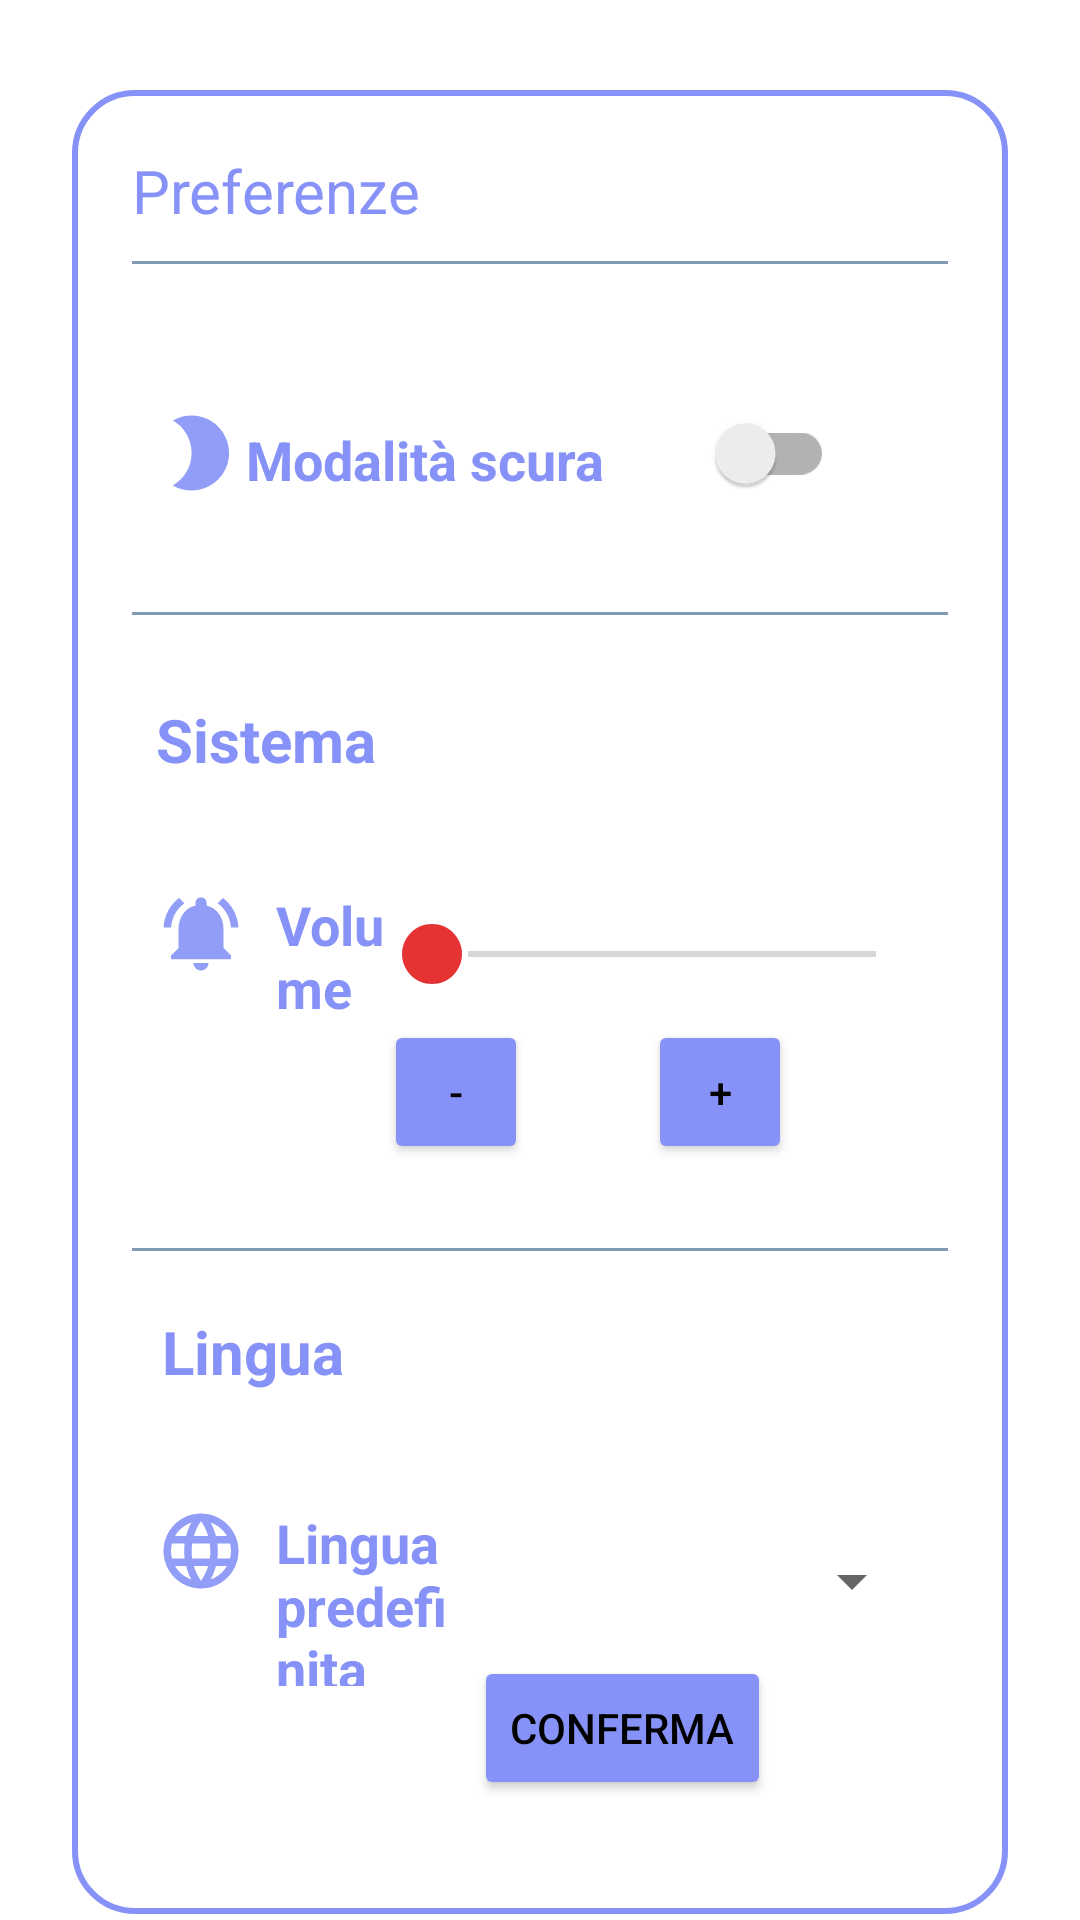

Write the Android layout XML for this screen, with the resource values it uses.
<!-- AndroidManifest.xml: application theme Theme.EmiApp -->
<!-- res/layout/fragment_settings.xml -->
<?xml version="1.0" encoding="utf-8"?>
<androidx.constraintlayout.widget.ConstraintLayout xmlns:android="http://schemas.android.com/apk/res/android"
    xmlns:tools="http://schemas.android.com/tools"
    android:layout_width="match_parent"
    android:layout_height="match_parent"
    xmlns:app="http://schemas.android.com/apk/res-auto"
    tools:context=".fragments.SettingsFragment"
    android:orientation="vertical"
    android:id="@+id/settings"
    android:background="@drawable/profileuser">

    <LinearLayout
        android:id="@+id/lineaLayout"
        android:layout_width="match_parent"
        android:layout_height="wrap_content"
        android:layout_marginStart="24dp"
        android:layout_marginTop="30dp"
        android:layout_marginEnd="24dp"
        android:background="@drawable/white_background"
        android:orientation="vertical"
        android:padding="10dp"
        app:layout_constraintEnd_toEndOf="parent"
        app:layout_constraintHorizontal_bias="0.0"
        app:layout_constraintStart_toStartOf="parent"
        app:layout_constraintTop_toTopOf="@+id/settings">



        <TextView
            android:layout_width="wrap_content"
            android:layout_height="wrap_content"
            android:text="@string/preferenze"
            android:textColor="@color/lavander"
            android:textSize="20sp"
            android:layout_marginStart="10dp"
            android:layout_marginTop="10dp"
            />


        <androidx.appcompat.widget.AppCompatImageView
            android:layout_width="match_parent"
            android:layout_height="1dp"
            android:layout_margin="10dp"
            android:alpha="0.5"
            android:background="@color/celestescuro1" />

        <LinearLayout
            android:layout_width="match_parent"
            android:layout_height="match_parent"
            android:layout_marginLeft="10dp"
            android:layout_marginTop="20dp"
            android:layout_marginRight="10dp"
            android:layout_marginBottom="10dp"
            android:orientation="horizontal"
            android:padding="8dp"
            >

            <ImageView
                android:layout_width="30dp"
                android:layout_height="30dp"
                android:background="@drawable/baseline_mode_night_24"
                android:backgroundTint="@color/lavander"
                android:layout_marginTop="10dp"/>

            <TextView
                android:id="@+id/email"
                android:layout_width="wrap_content"
                android:layout_height="wrap_content"
                android:layout_weight="1"
                android:text="@string/nightMode"
                android:textColor="@color/lavander"
                android:textSize="18sp"
                android:textStyle="bold" />


            <androidx.appcompat.widget.SwitchCompat
                android:id="@+id/switch1"
                android:layout_width="70dp"
                android:layout_height="50dp"
                android:text=" "
                android:textSize="24sp"
                android:layout_marginRight="30dp"/>



        </LinearLayout>

        <androidx.appcompat.widget.AppCompatImageView
            android:layout_width="match_parent"
            android:layout_height="1dp"
            android:layout_margin="10dp"
            android:alpha="0.5"
            android:background="@color/celestescuro1" />


        <LinearLayout
            android:layout_width="match_parent"
            android:layout_height="match_parent"
            android:layout_marginLeft="10dp"
            android:layout_marginTop="10dp"
            android:layout_marginRight="10dp"
            android:layout_marginBottom="10dp"
            android:orientation="horizontal"
            android:padding="8dp">

            <TextView
                android:id="@+id/name"
                android:layout_width="wrap_content"
                android:layout_height="wrap_content"
                android:layout_weight="1"
                android:text="@string/notifiche"
                android:textColor="@color/lavander"
                android:textSize="20sp"
                android:textStyle="bold" />



        </LinearLayout>

        <LinearLayout
            android:layout_width="match_parent"
            android:layout_height="match_parent"
            android:layout_margin="10dp"
            android:orientation="horizontal"
            android:padding="8dp">


            <ImageView
                android:layout_width="30dp"
                android:layout_height="30dp"
                android:background="@drawable/baseline_notifications_active_24"
                android:backgroundTint="@color/lavander"
                />



            <TextView
                android:id="@+id/sesso1"
                android:layout_width="wrap_content"
                android:layout_height="wrap_content"
                android:layout_weight="1"
                android:text="@string/volume"
                android:textColor="@color/lavander"
                android:textSize="18sp"
                android:textStyle="bold"
                android:layout_marginStart="10dp"/>


            <LinearLayout
                android:layout_width="wrap_content"
                android:layout_height="wrap_content"
                android:orientation="vertical">

                <SeekBar
                    android:id="@+id/seekbar"
                    android:layout_width="180dp"
                    android:layout_height="wrap_content"
                    android:thumb="@drawable/baseline_circle_24"
                    android:max="100"
                    android:min="0"
                    android:progress="0"
                    android:progressTint="@color/lavander"
                    android:paddingTop="10dp"
                    android:paddingBottom="10dp"
                    />

                <LinearLayout
                    android:layout_width="wrap_content"
                    android:layout_height="wrap_content"
                    android:orientation="horizontal">

                    <Button
                        android:layout_width="48dp"
                        android:layout_height="48dp"
                        android:id="@+id/down"
                        android:backgroundTint="@color/lavander"
                        android:text="-"/>


                    <TextView
                        android:id="@+id/intensity"
                        android:layout_width="wrap_content"
                        android:layout_height="wrap_content"
                        android:layout_gravity="center"
                        android:layout_marginStart="20dp"
                        android:contentDescription="intensity"
                        android:text=""
                        android:paddingRight="10dp"
                        android:textColor="@color/lavander"
                        android:textSize="20sp" />

                    <Button
                        android:layout_width="48dp"
                        android:layout_height="48dp"
                        android:id="@+id/up"
                        android:backgroundTint="@color/lavander"
                        android:text="+"
                        android:layout_marginLeft="10dp"/>

                </LinearLayout>

            </LinearLayout>


        </LinearLayout>

        <androidx.appcompat.widget.AppCompatImageView
            android:layout_width="match_parent"
            android:layout_height="1dp"
            android:layout_margin="10dp"
            android:alpha="0.5"
            android:background="@color/celestescuro1" />




        <TextView
            android:layout_width="wrap_content"
            android:layout_height="wrap_content"
            android:text="@string/lingua"
            android:textStyle="bold"
            android:textColor="@color/lavander"
            android:textSize="20dp"
            android:layout_marginStart="10dp"
            android:padding="10dp"

            />

        <LinearLayout
            android:layout_width="match_parent"
            android:layout_height="match_parent"
            android:layout_marginLeft="10dp"
            android:layout_marginTop="20dp"
            android:layout_marginRight="10dp"
            android:layout_marginBottom="20dp"
            android:orientation="horizontal"
            android:padding="8dp">


            <ImageView
                android:layout_width="30dp"
                android:layout_height="30dp"
                android:background="@drawable/baseline_language_24"
                android:backgroundTint="@color/lavander"

                />

            <TextView
                android:layout_width="120dp"
                android:layout_height="60dp"
                android:layout_weight="1"
                android:text="@string/lingua_npredefinita"
                android:textColor="@color/lavander"
                android:textSize="18sp"
                android:textStyle="bold"
                android:layout_marginStart="10dp"
                app:layout_constraintStart_toStartOf="parent"/>

            <LinearLayout
                android:layout_width="wrap_content"
                android:layout_height="wrap_content"
                android:orientation="vertical">
                <Spinner
                    android:id="@+id/spinner"
                    android:layout_width="150dp"
                    android:layout_height="50dp"
                    android:contentDescription=" "
                    />

                <Button
                    android:id="@+id/button"
                    android:layout_width="wrap_content"
                    android:layout_height="wrap_content"
                    android:text="@string/conferma3"
                    android:backgroundTint="@color/lavander"/>

            </LinearLayout>



        </LinearLayout>
    </LinearLayout>



</androidx.constraintlayout.widget.ConstraintLayout>
<!-- resources referenced by this layout -->
<resources>
  <color name="celestescuro1">#023668</color>
  <color name="lavander">#8692f7</color>
  <!-- drawable baseline_circle_24 (drawable) -->
  <vector android:alpha="0.9" android:height="24dp" android:tint="#E21A1A"
      android:viewportHeight="24" android:viewportWidth="24"
      android:width="24dp" xmlns:android="http://schemas.android.com/apk/res/android">
      <path android:fillColor="@android:color/white" android:pathData="M12,2C6.47,2 2,6.47 2,12s4.47,10 10,10 10,-4.47 10,-10S17.53,2 12,2z"/>
  </vector>
  <!-- drawable baseline_mode_night_24 (drawable) -->
  <vector android:alpha="0.9" android:height="24dp" android:tint="#5D79C2"
      android:viewportHeight="24" android:viewportWidth="24"
      android:width="24dp" xmlns:android="http://schemas.android.com/apk/res/android">
      <path android:fillColor="@android:color/white" android:pathData="M9.5,2c-1.82,0 -3.53,0.5 -5,1.35c2.99,1.73 5,4.95 5,8.65s-2.01,6.92 -5,8.65C5.97,21.5 7.68,22 9.5,22c5.52,0 10,-4.48 10,-10S15.02,2 9.5,2z"/>
  </vector>
  <!-- drawable baseline_notifications_active_24 (drawable) -->
  <vector android:alpha="0.9" android:height="24dp" android:tint="#5D79C2"
      android:viewportHeight="24" android:viewportWidth="24"
      android:width="24dp" xmlns:android="http://schemas.android.com/apk/res/android">
      <path android:fillColor="@android:color/white" android:pathData="M7.58,4.08L6.15,2.65C3.75,4.48 2.17,7.3 2.03,10.5h2c0.15,-2.65 1.51,-4.97 3.55,-6.42zM19.97,10.5h2c-0.15,-3.2 -1.73,-6.02 -4.12,-7.85l-1.42,1.43c2.02,1.45 3.39,3.77 3.54,6.42zM18,11c0,-3.07 -1.64,-5.64 -4.5,-6.32L13.5,4c0,-0.83 -0.67,-1.5 -1.5,-1.5s-1.5,0.67 -1.5,1.5v0.68C7.63,5.36 6,7.92 6,11v5l-2,2v1h16v-1l-2,-2v-5zM12,22c0.14,0 0.27,-0.01 0.4,-0.04 0.65,-0.14 1.18,-0.58 1.44,-1.18 0.1,-0.24 0.15,-0.5 0.15,-0.78h-4c0.01,1.1 0.9,2 2.01,2z"/>
  </vector>
  <!-- drawable white_background (drawable) -->
  <?xml version="1.0" encoding="utf-8"?>
  <selector xmlns:android="http://schemas.android.com/apk/res/android">
  
      <item>
          <shape
              android:shape="rectangle">
  
              <solid
                  android:color="@color/white"/>
  
              <corners
                  android:radius="20dp"/>
  
              <stroke
                  android:width="2dp"
                  android:color="@color/lavander"/>
  
          </shape>
  
      </item>
  </selector>
  <string name="conferma3">conferma</string>
  <string name="lingua">Lingua</string>
  <string name="lingua_npredefinita">Lingua\npredefinita</string>
  <string name="nightMode">Modalità scura</string>
  <string name="notifiche">Sistema</string>
  <string name="preferenze">Preferenze</string>
  <string name="volume">Volume</string>
  <style name="Theme.EmiApp" parent="Theme.MaterialComponents.DayNight.DarkActionBar">
          
          <item name="colorPrimary">@color/celeste</item>
          <item name="colorPrimaryVariant">@color/purple_700</item>
          <item name="colorOnPrimary">@color/white</item>
          
          <item name="colorSecondary">@color/celeste</item>
          <item name="colorSecondaryVariant">@color/teal_700</item>
          <item name="colorOnSecondary">@color/black</item>
          
          <item name="android:statusBarColor">?attr/colorPrimaryVariant</item>
          <item name="android:textColorPrimary">@color/black</item>
          
      </style>
  <color name="white">#FFFFFFFF</color>
  <color name="celeste">#4C83AF</color>
  <color name="purple_700">#FF3700B3</color>
  <color name="teal_700">#FF018786</color>
  <color name="black">#FF000000</color>
</resources>
